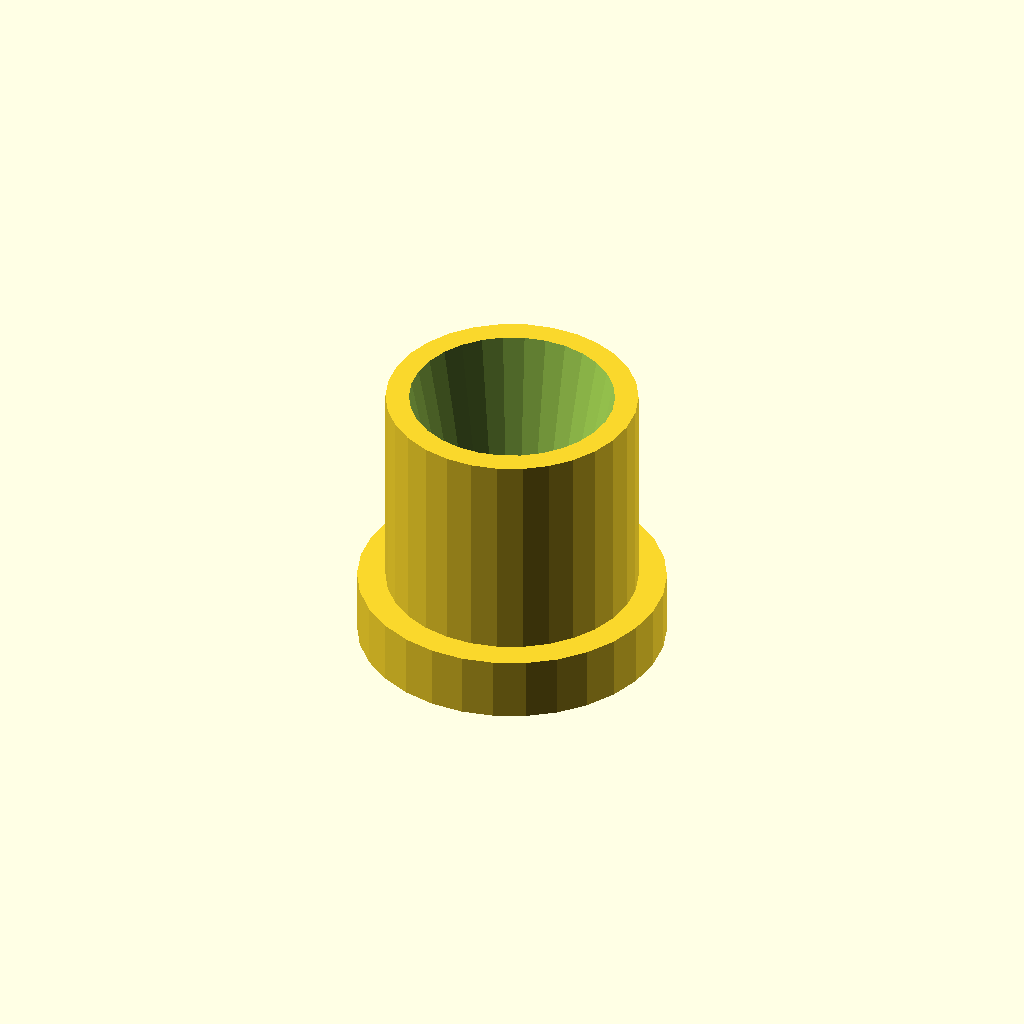
Cell 1: the model at its default parameters.
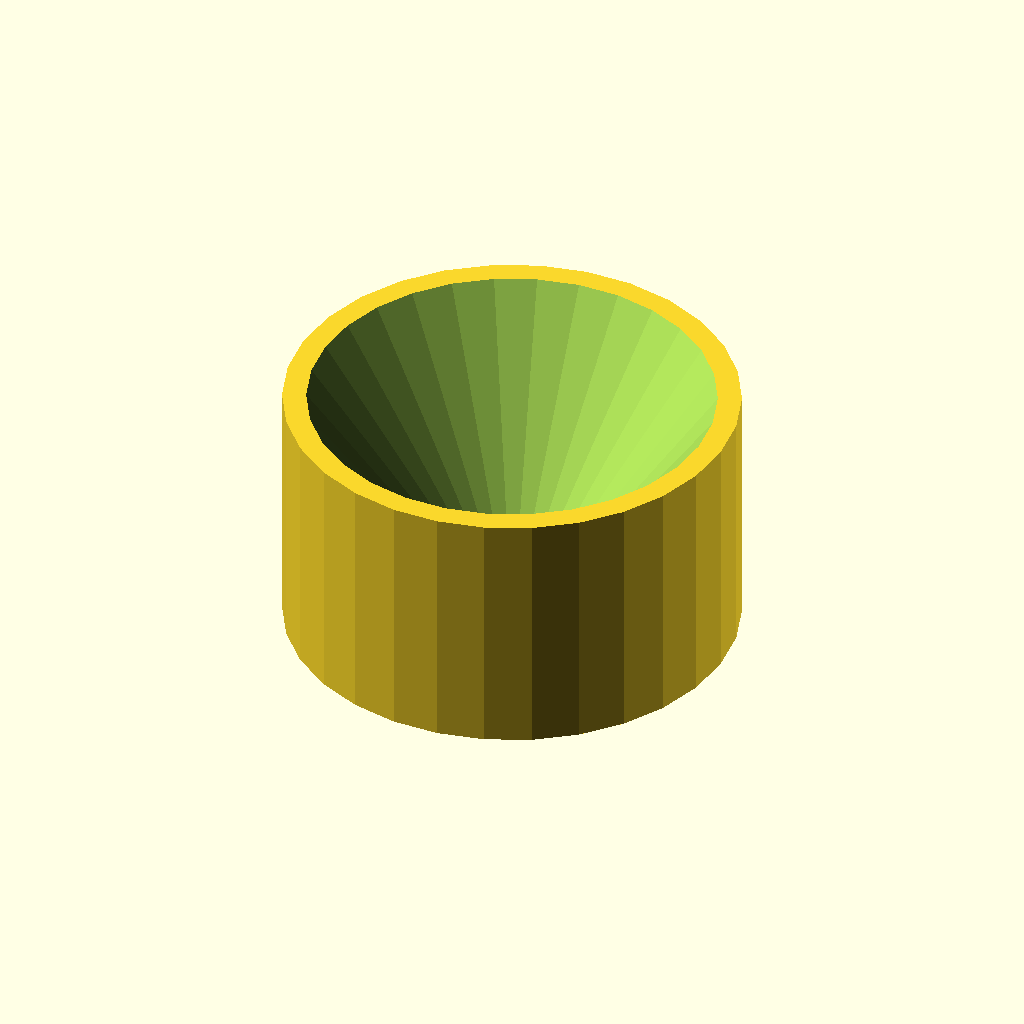
Cell 2: the same model with lowerInnerDiameter = 16.
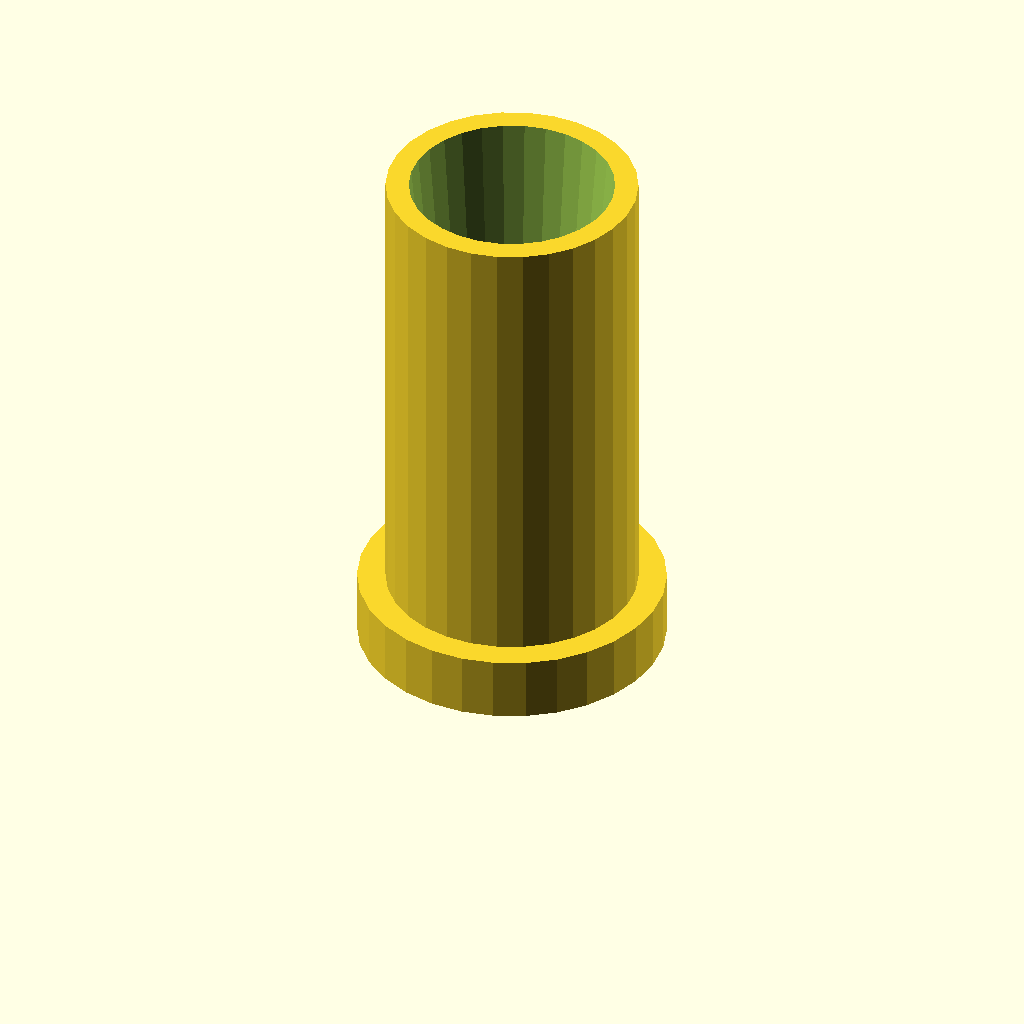
Cell 3: the same model with lowerDiameterHeight = 20.
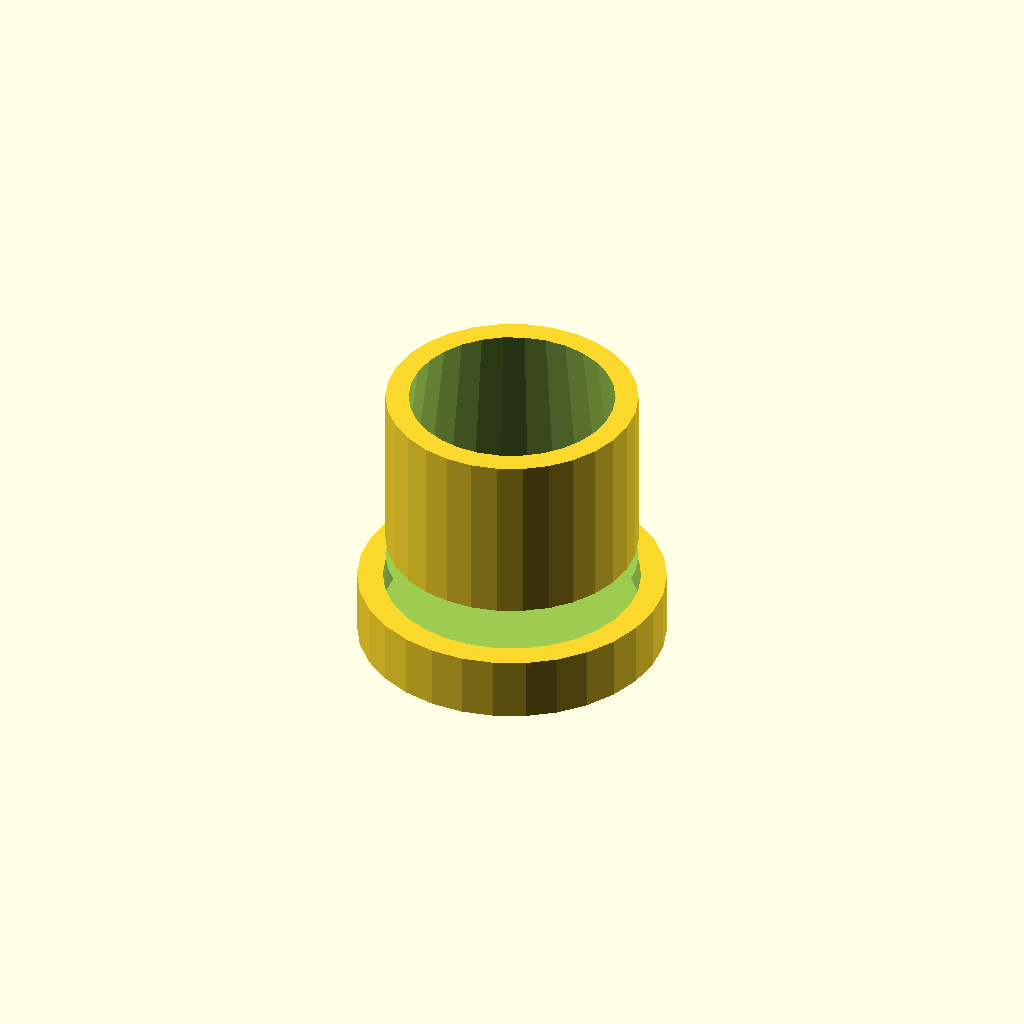
Cell 4 — upperInnerDiameter set to 10, the other parameters unchanged.
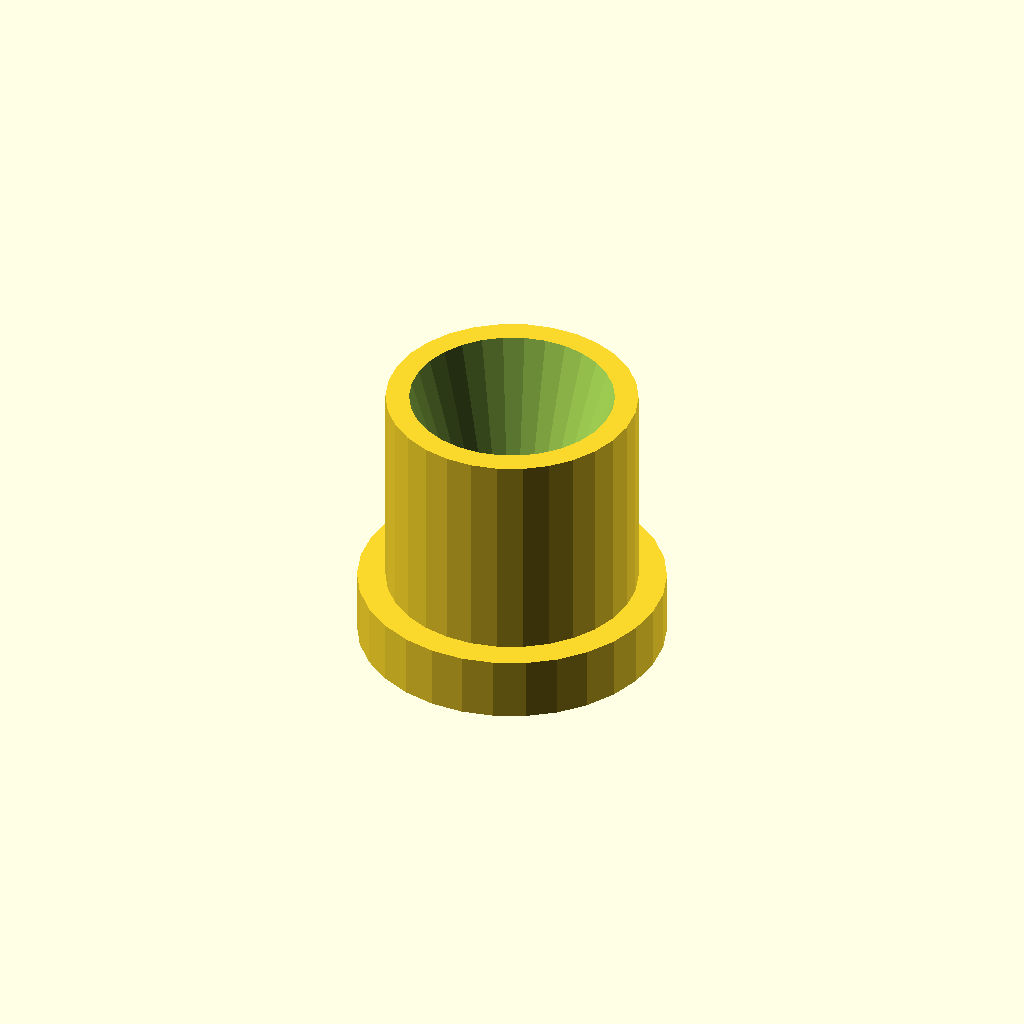
Cell 5: the same model with upperDiameterHeight = 5.
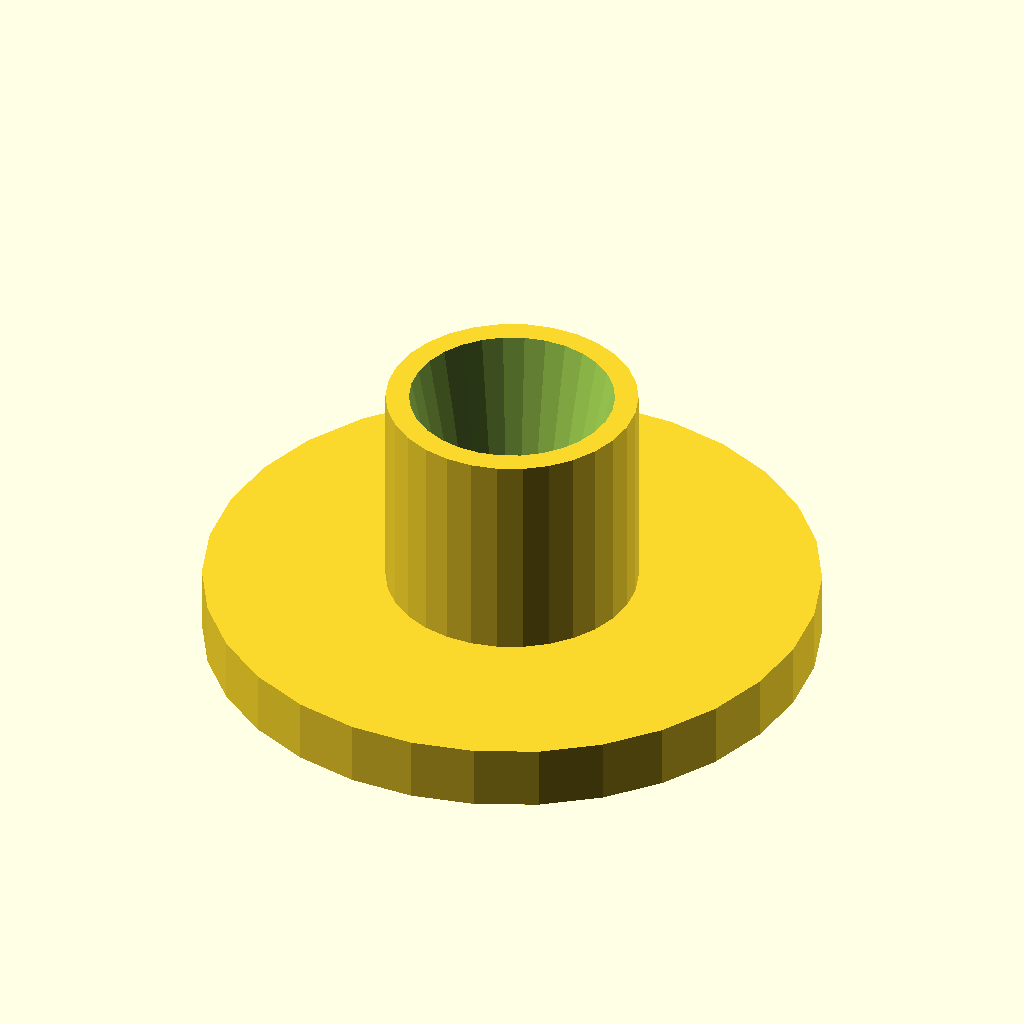
Cell 6: capDiameter = 24 (everything else at default).
All cells are drawn from one camera (rotation 55°, 0°, 25°, orthographic, colour scheme Cornfield), so only the parameter changes between them.
OpenSCAD source file macos/system/library/openscad/0660_Squeeze_Bottle_Cap__Parametric.scad:
// [FL_INDEX: keywords="openscad, 3d_parametric, Squeeze_Bottle_Cap__Parametric, csg_solid" | COT="Parametric OpenSCAD design from 3DCodeverse"]
// Title: Squeeze Bottle Cap (Parametric) 

/*
 * Squeeze Bottle Cap
 *
 * by Alex Franke (CodeCreations), Nov 2012
 * http://www.theFrankes.com
 * 
 * Licenced under Creative Commons Attribution - Non-Commercial - Share Alike 3.0 
 * 
 * INSTRUCTIONS: Choose some values in the "User-defined values" section, render, and print. 
 * 
 * v1.00, Nov 21, 2012: Initial Release.
 *
 * TODO: 
 *   * Nothing at this time. 
 */

/////////////////////////////////////////////////////////////////////////////
// User-defined values... 
/////////////////////////////////////////////////////////////////////////////

lowerInnerDiameter   = 8;    // Larger diameter of cone-shaped nozzle (farthest from the tip)
lowerDiameterHeight  = 10;   // Distance from tip of previous measurement  (also insertion depth)

upperInnerDiameter   = 5;    // Smaller diameter of cone-shaped nozzle (near the tip)
upperDiameterHeight  = 2.5;  // Distance from tip of previous measurement 

capDiameter          = 12;   // Diameter of ridge at top of cap
capHeight            = 2.5;  // Height of ridge at top of cap
materialThickness    = 0.9;  // Minimum thickness of printed material

$fn                  = 30;   // Curve quality 


/////////////////////////////////////////////////////////////////////////////
// The code... 
/////////////////////////////////////////////////////////////////////////////

squeezeBottleCap(); 

/////////////////////////////////////////////////////////////////////////////
// Modules... 
/////////////////////////////////////////////////////////////////////////////

module squeezeBottleCap() {

	difference() {
		union() {
			cylinder(h=capHeight, r=capDiameter/2);
			translate([0,0,materialThickness]) 
				cylinder(h=lowerDiameterHeight, r=lowerInnerDiameter/2+materialThickness);
		}
	
		translate([0,0,materialThickness+0.05]) 
		union() {
			cylinder(r=upperInnerDiameter/2, h=upperDiameterHeight);
			translate([0,0,upperDiameterHeight]) 
				cylinder(r1=upperInnerDiameter/2, r2=lowerInnerDiameter/2, h=lowerDiameterHeight-upperDiameterHeight);
		}
	}
}
Parameter table extracted from the source (name, type, default, range or options):
lowerInnerDiameter: number, default 8
lowerDiameterHeight: number, default 10
upperInnerDiameter: number, default 5
upperDiameterHeight: number, default 2.5
capDiameter: number, default 12
capHeight: number, default 2.5
materialThickness: number, default 0.9
